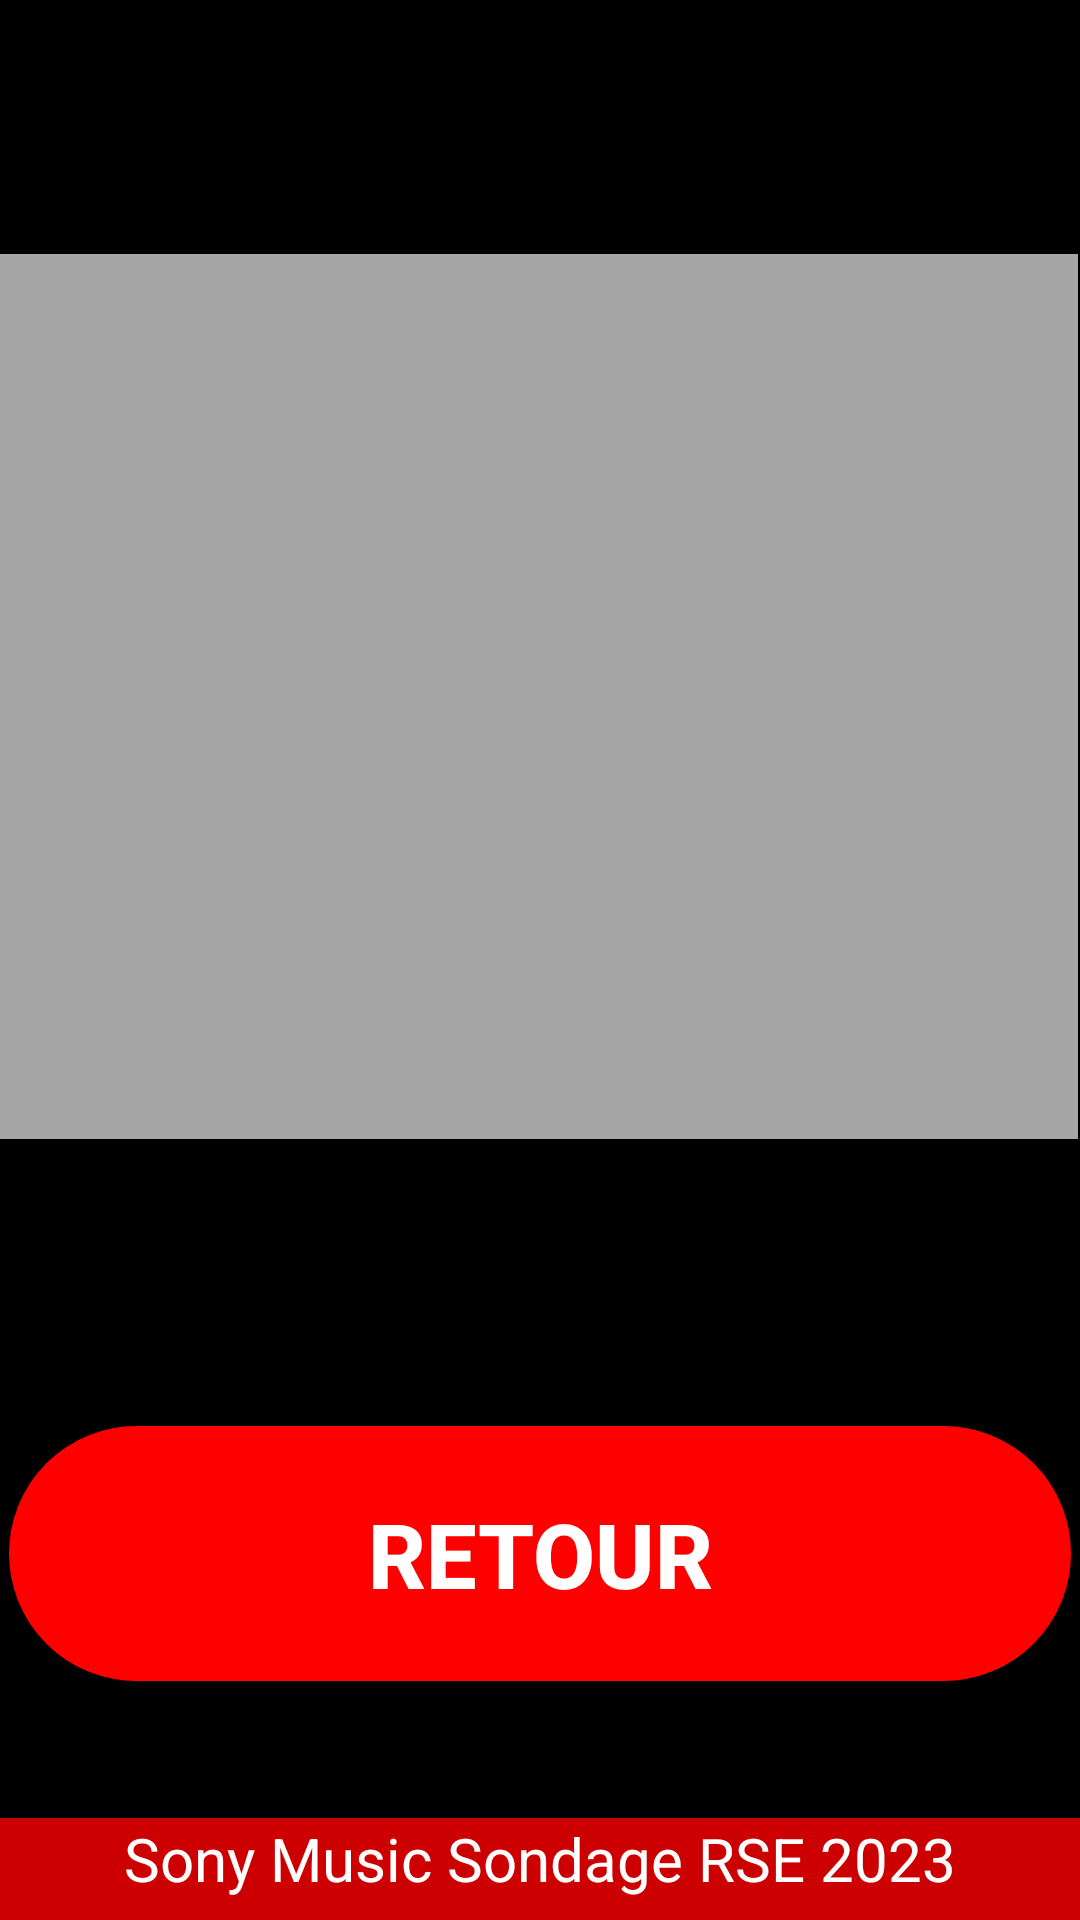

The Android layout XML behind this screen, and the referenced resources:
<!-- AndroidManifest.xml: application theme Theme.MySonySondage -->
<!-- res/layout/activity_resultatall.xml -->
<?xml version="1.0" encoding="utf-8"?>
<androidx.constraintlayout.widget.ConstraintLayout xmlns:android="http://schemas.android.com/apk/res/android"
    xmlns:app="http://schemas.android.com/apk/res-auto"
    xmlns:tools="http://schemas.android.com/tools"
    android:layout_width="match_parent"
    android:layout_height="match_parent"
    android:background="@color/black"
    tools:context=".Resultatall">

    <Button
        android:id="@+id/idBtRetour"
        android:layout_width="354dp"
        android:layout_height="85dp"
        android:layout_marginStart="29dp"
        android:layout_marginTop="119dp"
        android:layout_marginEnd="29dp"
        android:layout_marginBottom="69dp"
        android:background="@drawable/buttonsuivant"
        android:backgroundTint="@color/red"
        android:text="Retour"
        android:textColor="@color/white"
        android:textSize="30sp"
        android:textStyle="bold"
        app:layout_constraintBottom_toTopOf="@+id/idFooter3"
        app:layout_constraintEnd_toEndOf="parent"
        app:layout_constraintStart_toStartOf="parent"
        app:layout_constraintTop_toBottomOf="@+id/idListe" />

    <TextView
        android:id="@+id/idFooter3"
        android:layout_width="match_parent"
        android:layout_height="34dp"
        android:background="@android:color/holo_red_dark"
        android:fontFamily="sans-serif"
        android:text="Sony Music Sondage RSE 2023"
        android:textAlignment="center"
        android:textColor="@color/white"
        android:textSize="20sp"
        app:flow_verticalAlign="center"
        app:layout_constraintBottom_toBottomOf="parent"
        app:layout_constraintEnd_toEndOf="parent"
        app:layout_constraintStart_toStartOf="parent" />

    <ImageView
        android:id="@+id/idLogo2"
        android:layout_width="match_parent"
        android:layout_height="109dp"
        android:src="@drawable/logo"
        app:layout_constraintEnd_toEndOf="parent"
        app:layout_constraintStart_toStartOf="parent"
        app:layout_constraintTop_toTopOf="parent" />

    <ListView
        android:id="@+id/idListe"
        android:layout_width="407dp"
        android:layout_height="295dp"
        android:layout_marginTop="67dp"
        android:layout_marginEnd="1dp"
        android:layout_marginBottom="318dp"
        android:background="@color/grey"
        android:cacheColorHint="@color/white"
        app:layout_constraintBottom_toTopOf="@+id/idFooter3"
        app:layout_constraintEnd_toEndOf="parent"
        app:layout_constraintHorizontal_bias="1.0"
        app:layout_constraintStart_toStartOf="parent"
        app:layout_constraintTop_toBottomOf="@+id/idLogo2" />

</androidx.constraintlayout.widget.ConstraintLayout>
<!-- resources referenced by this layout -->
<resources>
  <color name="black">#FF000000</color>
  <color name="grey">#a6a6a6</color>
  <color name="red">#ffff0000</color>
  <color name="white">#FFFFFFFF</color>
  <!-- drawable buttonsuivant (drawable) -->
  <?xml version="1.0" encoding="utf-8"?>
  
  <shape xmlns:android="http://schemas.android.com/apk/res/android"
      android:shape="rectangle">
      <corners android:radius="50dp" />
      <gradient
          android:angle="45"
          android:startColor="#ffffffff"
          android:endColor="#2F6699"
          android:type="linear" />
      <padding
          android:left="0dp"
          android:top="0dp"
          android:right="0dp"
          android:bottom="0dp" />
      <stroke
          android:width="1dp"
          android:color="#ff000000" />
  </shape>
  <style name="Theme.MySonySondage" parent="Theme.AppCompat.DayNight.NoActionBar">
          
          <item name="colorAccent">@color/red</item>
          <item name="colorPrimary">@color/purple_500</item>
          <item name="colorPrimaryVariant">@color/purple_700</item>
          <item name="colorOnPrimary">@color/white</item>
          
          <item name="colorSecondary">@color/teal_200</item>
          <item name="colorSecondaryVariant">@color/teal_700</item>
          <item name="colorOnSecondary">@color/black</item>
          
          <item name="android:statusBarColor">?attr/colorPrimaryVariant</item>
          
          <item name="listItemLayout">@color/white</item>
      </style>
  <color name="purple_500">#FF6200EE</color>
  <color name="purple_700">#FF3700B3</color>
  <color name="teal_200">#FF03DAC5</color>
  <color name="teal_700">#FF018786</color>
</resources>
